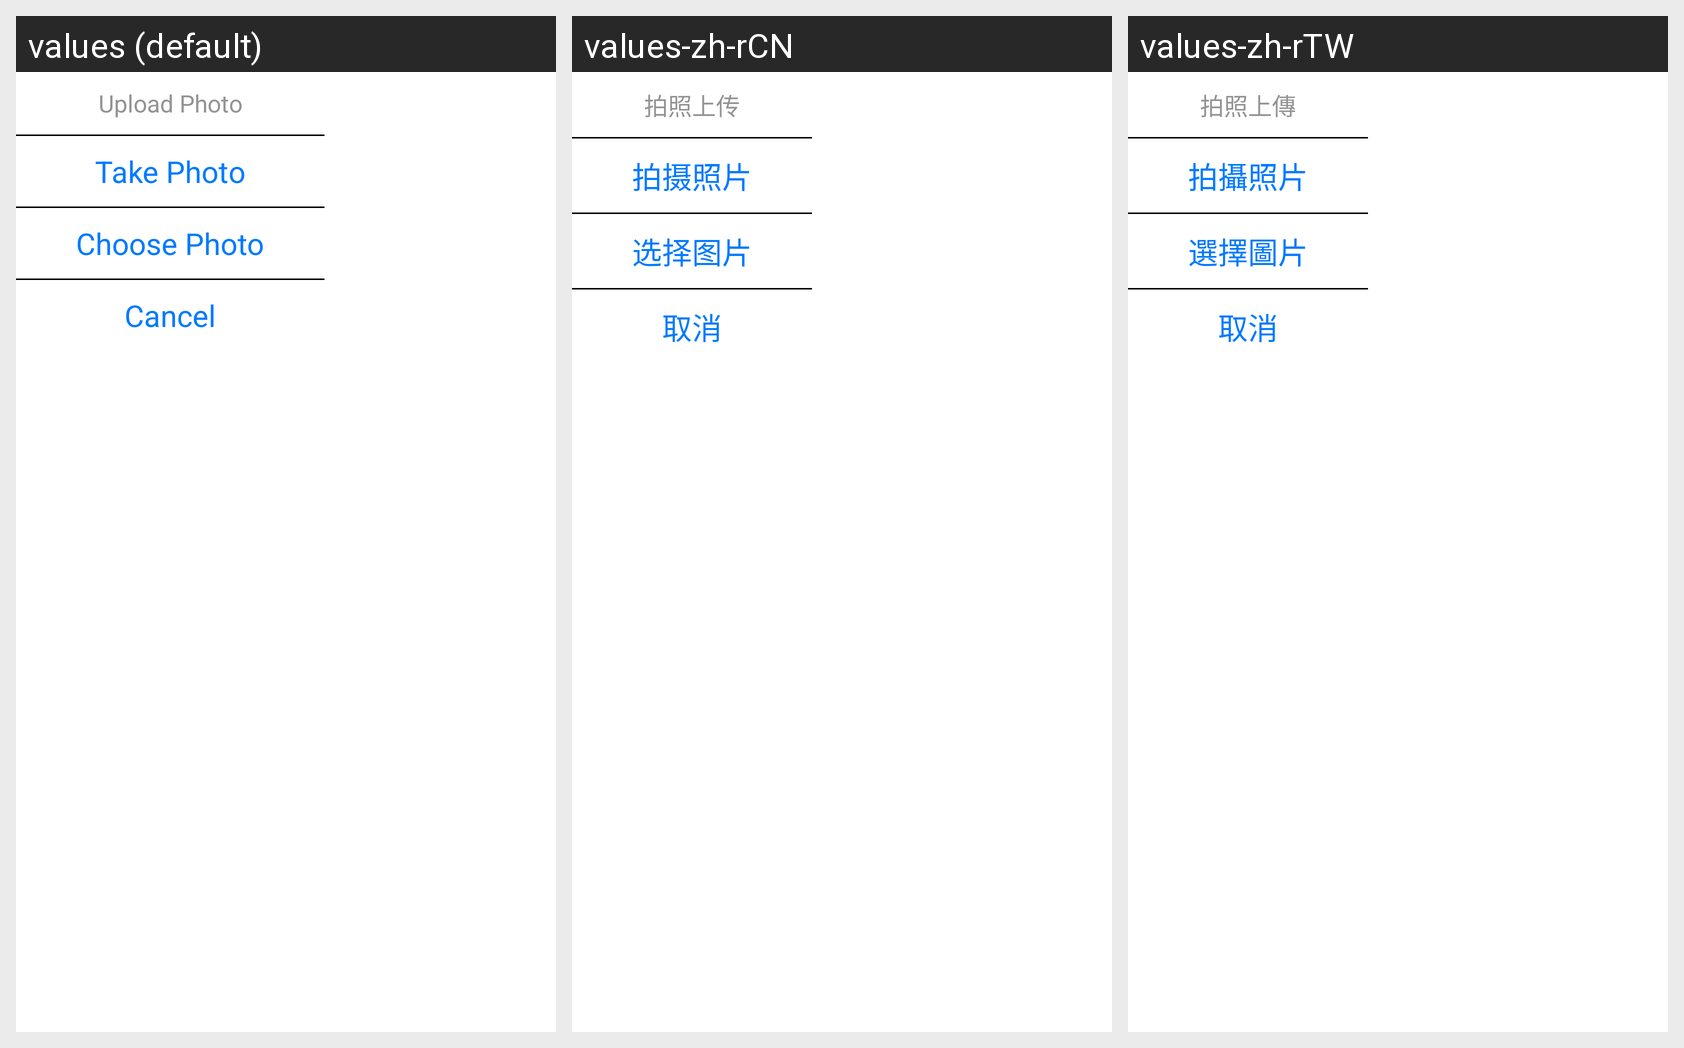

The same Android screen rendered under several of its app's locales, left to right. List the strings drawn on it with the default value and each locale's translation.
Android screen res/layout/pop_photo_control.xml rendered under 3 locales, left to right: values (default), values-zh-rCN, values-zh-rTW. Device: Nexus 5 (rendered at 1080×1920; each locale shown at half size, 540×960, under a caption strip naming it); theme Theme.MaterialComponents.DayNight.NoActionBar.
Strings drawn on this screen, with the default value and each locale's value (text and hints the layout hard-codes, and strings that could not be matched under every locale, appear in the picture but are not listed):

uploadphoto
  values: Upload Photo
  values-zh-rCN: 拍照上传
  values-zh-rTW: 拍照上傳

photograph
  values: Take Photo
  values-zh-rCN: 拍摄照片
  values-zh-rTW: 拍攝照片

selectpicture
  values: Choose Photo
  values-zh-rCN: 选择图片
  values-zh-rTW: 選擇圖片

cancel
  values: Cancel
  values-zh-rCN: 取消
  values-zh-rTW: 取消
